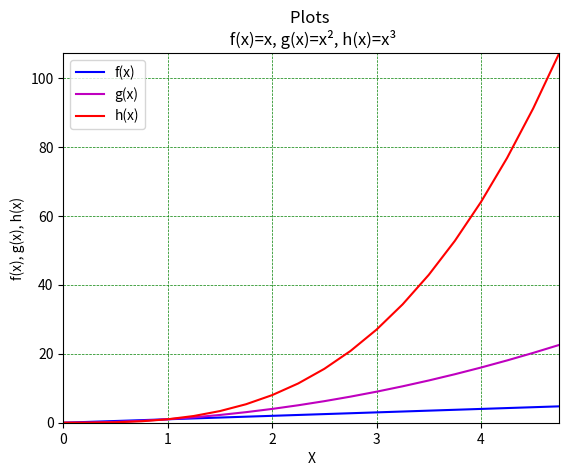

Write the Python code that produced this figure.
# This program plots functions f(x)=x, g(x)=x^2 and h(x)=x^3
# in the range [0,4]
# Author Ioan Domsa

import numpy as np
import matplotlib.pyplot as plt
step = 0.25 # set a calculation step for the plot to be smoother 
xpoints = np.arange(0, 5, step)

# define the functions f(x), g(x) and h(x)
fx = xpoints
gx = np.power(xpoints, 2)
hx = np.power(xpoints, 3)
# plot functions with different colours

plt.plot(xpoints, fx, label = "f(x)", color = "b")
plt.plot(xpoints, gx, label = "g(x)", color = "m")
plt.plot(xpoints, hx, label = "h(x)", color = "r")
# add elements to plot: title, labels, etc. 
plt.title("Plots \n f(x)=x, g(x)=x\u00b2, h(x)=x\u00b3")
plt.xlabel("X"); plt.ylabel("f(x), g(x), h(x)")
plt.legend(loc="upper left")
plt.grid(color = 'green', linestyle = '--', linewidth = 0.5)
# plot start from 0,0
plt.margins(0)
plt.savefig('Task08-plot.png')

